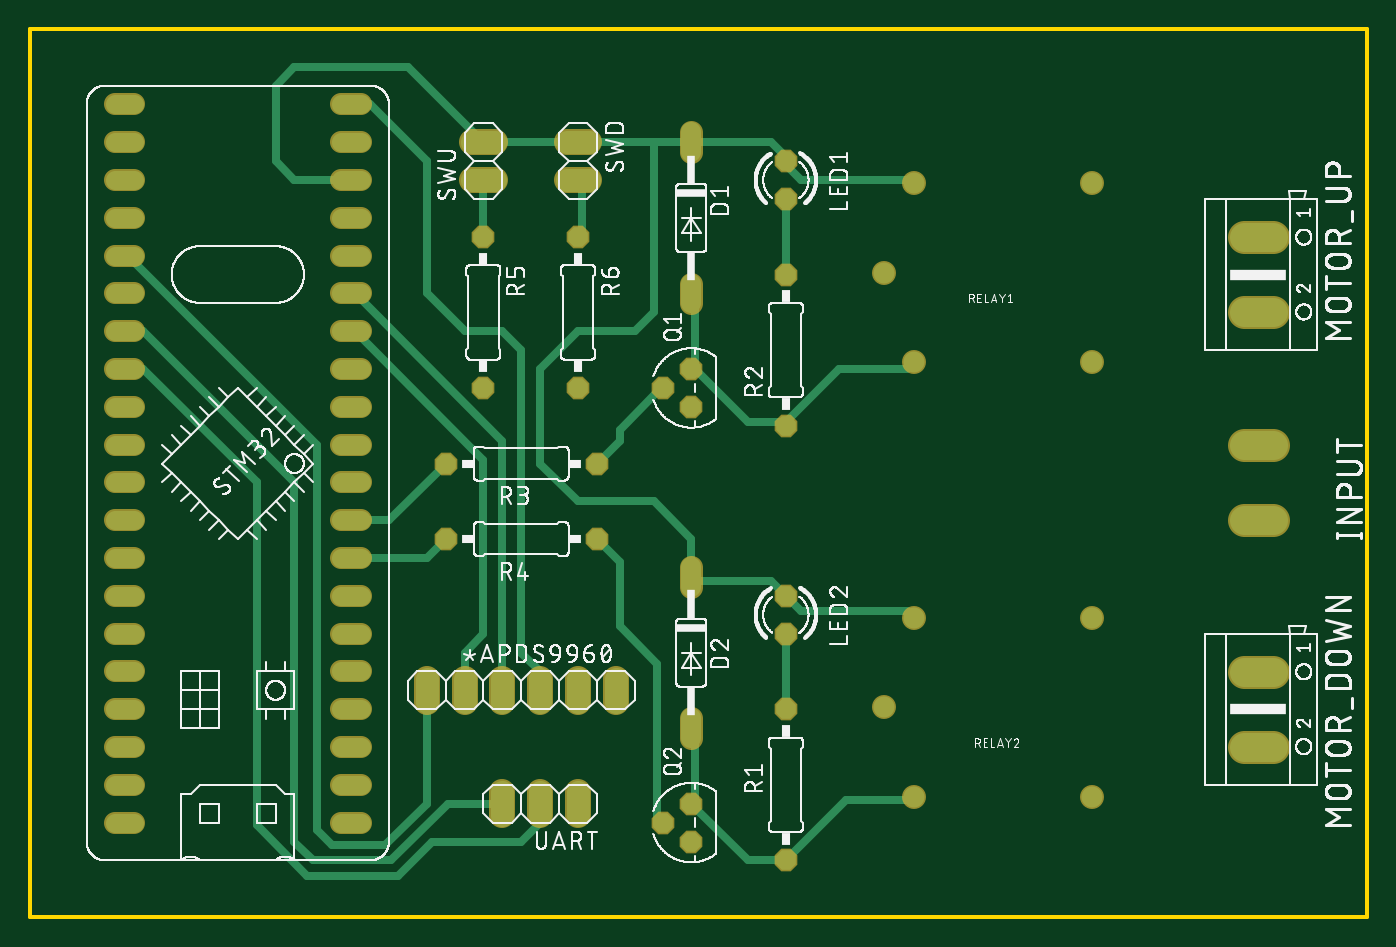
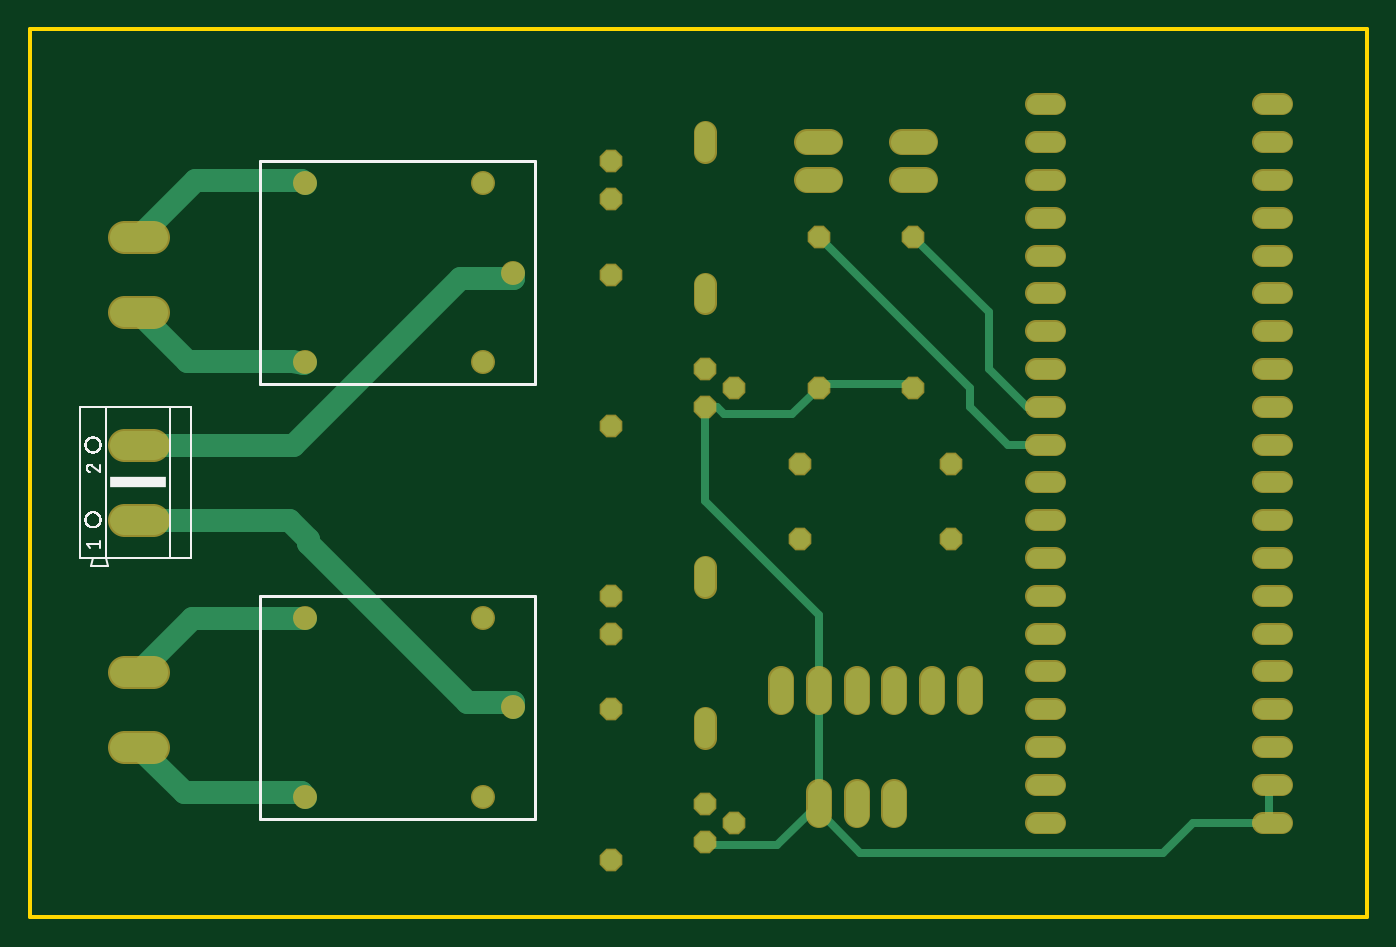
Circuit board: 7 layer files. Board 89.8 x 59.7 mm.
- bottom_copper: copper_bottom.gbr (5031 bytes)
- top_copper: copper_top.gbr (6939 bytes)
- outline: profile.gbr (246 bytes)
- bottom_silk: silkscreen_bottom.gbr (11405 bytes)
- top_silk: silkscreen_top.gbr (228122 bytes)
- bottom_mask: soldermask_bottom.gbr (3355 bytes)
- top_mask: soldermask_top.gbr (3352 bytes)

=== bottom_copper: copper_bottom.gbr ===
G04 EAGLE Gerber RS-274X export*
G75*
%MOMM*%
%FSLAX34Y34*%
%LPD*%
%INBottom Copper*%
%IPPOS*%
%AMOC8*
5,1,8,0,0,1.08239X$1,22.5*%
G01*
%ADD10C,1.524000*%
%ADD11C,1.320800*%
%ADD12P,1.429621X8X292.500000*%
%ADD13P,1.429621X8X112.500000*%
%ADD14P,1.429621X8X202.500000*%
%ADD15C,1.408000*%
%ADD16C,1.308000*%
%ADD17C,1.981200*%
%ADD18C,0.508000*%


D10*
X292100Y284480D02*
X292100Y299720D01*
X317500Y299720D02*
X317500Y284480D01*
X342900Y284480D02*
X342900Y299720D01*
X368300Y299720D02*
X368300Y284480D01*
X393700Y284480D02*
X393700Y299720D01*
X419100Y299720D02*
X419100Y284480D01*
D11*
X469900Y653796D02*
X469900Y667004D01*
X469900Y565404D02*
X469900Y552196D01*
X469900Y374904D02*
X469900Y361696D01*
X469900Y273304D02*
X469900Y260096D01*
D12*
X533400Y647700D03*
X533400Y622300D03*
X533400Y355600D03*
X533400Y330200D03*
D13*
X469900Y508000D03*
X450850Y495300D03*
X469900Y482600D03*
X469900Y215900D03*
X450850Y203200D03*
X469900Y190500D03*
X533400Y177800D03*
X533400Y279400D03*
X533400Y469900D03*
X533400Y571500D03*
D14*
X406400Y444500D03*
X304800Y444500D03*
X406400Y393700D03*
X304800Y393700D03*
D12*
X330200Y596900D03*
X330200Y495300D03*
X393700Y596900D03*
X393700Y495300D03*
D15*
X739200Y632700D03*
X619200Y512700D03*
X599200Y572700D03*
X739200Y512700D03*
X619200Y632700D03*
X739200Y340600D03*
X619200Y220600D03*
X599200Y280600D03*
X739200Y220600D03*
X619200Y340600D03*
D10*
X401320Y660400D02*
X386080Y660400D01*
X386080Y635000D02*
X401320Y635000D01*
X337820Y635000D02*
X322580Y635000D01*
X322580Y660400D02*
X337820Y660400D01*
D16*
X247840Y203200D02*
X234760Y203200D01*
X234760Y228600D02*
X247840Y228600D01*
X247840Y254000D02*
X234760Y254000D01*
X234760Y279400D02*
X247840Y279400D01*
X247840Y304800D02*
X234760Y304800D01*
X234760Y330200D02*
X247840Y330200D01*
X247840Y355600D02*
X234760Y355600D01*
X234760Y381000D02*
X247840Y381000D01*
X247840Y406400D02*
X234760Y406400D01*
X234760Y431800D02*
X247840Y431800D01*
X247840Y457200D02*
X234760Y457200D01*
X234760Y482600D02*
X247840Y482600D01*
X247840Y508000D02*
X234760Y508000D01*
X234760Y533400D02*
X247840Y533400D01*
X247840Y558800D02*
X234760Y558800D01*
X234760Y584200D02*
X247840Y584200D01*
X247840Y609600D02*
X234760Y609600D01*
X234760Y635000D02*
X247840Y635000D01*
X247840Y660400D02*
X234760Y660400D01*
X234760Y685800D02*
X247840Y685800D01*
X95440Y203200D02*
X82360Y203200D01*
X82360Y228600D02*
X95440Y228600D01*
X95440Y254000D02*
X82360Y254000D01*
X82360Y279400D02*
X95440Y279400D01*
X95440Y304800D02*
X82360Y304800D01*
X82360Y330200D02*
X95440Y330200D01*
X95440Y355600D02*
X82360Y355600D01*
X82360Y381000D02*
X95440Y381000D01*
X95440Y406400D02*
X82360Y406400D01*
X82360Y431800D02*
X95440Y431800D01*
X95440Y457200D02*
X82360Y457200D01*
X82360Y482600D02*
X95440Y482600D01*
X95440Y508000D02*
X82360Y508000D01*
X82360Y533400D02*
X95440Y533400D01*
X95440Y558800D02*
X82360Y558800D01*
X82360Y584200D02*
X95440Y584200D01*
X95440Y609600D02*
X82360Y609600D01*
X82360Y635000D02*
X95440Y635000D01*
X95440Y660400D02*
X82360Y660400D01*
X82360Y685800D02*
X95440Y685800D01*
D10*
X393700Y223520D02*
X393700Y208280D01*
X368300Y208280D02*
X368300Y223520D01*
X342900Y223520D02*
X342900Y208280D01*
D17*
X840994Y596646D02*
X860806Y596646D01*
X860806Y546354D02*
X840994Y546354D01*
X840994Y304546D02*
X860806Y304546D01*
X860806Y254254D02*
X840994Y254254D01*
X840994Y406654D02*
X860806Y406654D01*
X860806Y456946D02*
X840994Y456946D01*
D18*
X330200Y596900D02*
X279400Y546100D01*
X279400Y508000D01*
X254000Y482600D01*
X241300Y482600D01*
X292100Y482600D02*
X292100Y495300D01*
X292100Y482600D02*
X266700Y457200D01*
X241300Y457200D01*
X292100Y495300D02*
X393700Y596900D01*
D10*
X741680Y223520D02*
X739200Y220600D01*
X820166Y223520D02*
X850900Y254254D01*
X820166Y223520D02*
X741680Y223520D01*
X739200Y340600D02*
X814846Y340600D01*
X850900Y304546D01*
X629920Y284480D02*
X599440Y284480D01*
X599200Y280600D01*
X629920Y284480D02*
X736600Y391160D01*
X736600Y393700D01*
X749554Y406654D01*
X850900Y406654D01*
X635000Y568960D02*
X599440Y568960D01*
X599200Y572700D01*
X850646Y457200D02*
X850900Y456946D01*
X746760Y457200D02*
X635000Y568960D01*
X746760Y457200D02*
X850646Y457200D01*
X817880Y513080D02*
X747696Y513080D01*
X739999Y511901D01*
X739200Y512700D01*
X817880Y513080D02*
X850900Y546100D01*
X850900Y546354D01*
X741500Y635000D02*
X739200Y632700D01*
X741500Y635000D02*
X812800Y635000D01*
X850900Y596900D01*
X850900Y596646D01*
D18*
X391160Y497840D02*
X330200Y497840D01*
X330200Y495300D01*
X391160Y497840D02*
X393700Y495300D01*
X462280Y482600D02*
X469900Y482600D01*
X462280Y482600D02*
X457200Y477520D01*
X411480Y477520D01*
X393700Y495300D01*
X91440Y228600D02*
X91440Y203200D01*
X91440Y228600D02*
X88900Y228600D01*
X421640Y187960D02*
X467360Y187960D01*
X469900Y190500D01*
X142240Y203200D02*
X91440Y203200D01*
X142240Y203200D02*
X162560Y182880D01*
X365760Y182880D01*
X91440Y203200D02*
X88900Y203200D01*
X365760Y182880D02*
X393700Y210820D01*
X393700Y215900D01*
X421640Y187960D01*
X393700Y215900D02*
X393700Y292100D01*
X393700Y342900D01*
X469900Y419100D02*
X469900Y482600D01*
X469900Y419100D02*
X393700Y342900D01*
M02*

=== top_copper: copper_top.gbr (6939 bytes, source omitted) ===
=== outline: profile.gbr ===
G04 EAGLE Gerber RS-274X export*
G75*
%MOMM*%
%FSLAX34Y34*%
%LPD*%
%IN*%
%IPPOS*%
%AMOC8*
5,1,8,0,0,1.08239X$1,22.5*%
G01*
%ADD10C,0.254000*%


D10*
X25400Y139700D02*
X923800Y139700D01*
X923800Y736500D01*
X25400Y736500D01*
X25400Y139700D01*
M02*

=== bottom_silk: silkscreen_bottom.gbr (11405 bytes, source omitted) ===
=== top_silk: silkscreen_top.gbr (228122 bytes, source omitted) ===
=== bottom_mask: soldermask_bottom.gbr ===
G04 EAGLE Gerber RS-274X export*
G75*
%MOMM*%
%FSLAX34Y34*%
%LPD*%
%INSoldermask Bottom*%
%IPPOS*%
%AMOC8*
5,1,8,0,0,1.08239X$1,22.5*%
G01*
%ADD10C,1.727200*%
%ADD11C,1.524000*%
%ADD12P,1.649562X8X292.500000*%
%ADD13P,1.649562X8X112.500000*%
%ADD14P,1.649562X8X202.500000*%
%ADD15C,1.611200*%
%ADD16C,1.511200*%
%ADD17C,2.184400*%


D10*
X292100Y284480D02*
X292100Y299720D01*
X317500Y299720D02*
X317500Y284480D01*
X342900Y284480D02*
X342900Y299720D01*
X368300Y299720D02*
X368300Y284480D01*
X393700Y284480D02*
X393700Y299720D01*
X419100Y299720D02*
X419100Y284480D01*
D11*
X469900Y653796D02*
X469900Y667004D01*
X469900Y565404D02*
X469900Y552196D01*
X469900Y374904D02*
X469900Y361696D01*
X469900Y273304D02*
X469900Y260096D01*
D12*
X533400Y647700D03*
X533400Y622300D03*
X533400Y355600D03*
X533400Y330200D03*
D13*
X469900Y508000D03*
X450850Y495300D03*
X469900Y482600D03*
X469900Y215900D03*
X450850Y203200D03*
X469900Y190500D03*
X533400Y177800D03*
X533400Y279400D03*
X533400Y469900D03*
X533400Y571500D03*
D14*
X406400Y444500D03*
X304800Y444500D03*
X406400Y393700D03*
X304800Y393700D03*
D12*
X330200Y596900D03*
X330200Y495300D03*
X393700Y596900D03*
X393700Y495300D03*
D15*
X739200Y632700D03*
X619200Y512700D03*
X599200Y572700D03*
X739200Y512700D03*
X619200Y632700D03*
X739200Y340600D03*
X619200Y220600D03*
X599200Y280600D03*
X739200Y220600D03*
X619200Y340600D03*
D10*
X401320Y660400D02*
X386080Y660400D01*
X386080Y635000D02*
X401320Y635000D01*
X337820Y635000D02*
X322580Y635000D01*
X322580Y660400D02*
X337820Y660400D01*
D16*
X247840Y203200D02*
X234760Y203200D01*
X234760Y228600D02*
X247840Y228600D01*
X247840Y254000D02*
X234760Y254000D01*
X234760Y279400D02*
X247840Y279400D01*
X247840Y304800D02*
X234760Y304800D01*
X234760Y330200D02*
X247840Y330200D01*
X247840Y355600D02*
X234760Y355600D01*
X234760Y381000D02*
X247840Y381000D01*
X247840Y406400D02*
X234760Y406400D01*
X234760Y431800D02*
X247840Y431800D01*
X247840Y457200D02*
X234760Y457200D01*
X234760Y482600D02*
X247840Y482600D01*
X247840Y508000D02*
X234760Y508000D01*
X234760Y533400D02*
X247840Y533400D01*
X247840Y558800D02*
X234760Y558800D01*
X234760Y584200D02*
X247840Y584200D01*
X247840Y609600D02*
X234760Y609600D01*
X234760Y635000D02*
X247840Y635000D01*
X247840Y660400D02*
X234760Y660400D01*
X234760Y685800D02*
X247840Y685800D01*
X95440Y203200D02*
X82360Y203200D01*
X82360Y228600D02*
X95440Y228600D01*
X95440Y254000D02*
X82360Y254000D01*
X82360Y279400D02*
X95440Y279400D01*
X95440Y304800D02*
X82360Y304800D01*
X82360Y330200D02*
X95440Y330200D01*
X95440Y355600D02*
X82360Y355600D01*
X82360Y381000D02*
X95440Y381000D01*
X95440Y406400D02*
X82360Y406400D01*
X82360Y431800D02*
X95440Y431800D01*
X95440Y457200D02*
X82360Y457200D01*
X82360Y482600D02*
X95440Y482600D01*
X95440Y508000D02*
X82360Y508000D01*
X82360Y533400D02*
X95440Y533400D01*
X95440Y558800D02*
X82360Y558800D01*
X82360Y584200D02*
X95440Y584200D01*
X95440Y609600D02*
X82360Y609600D01*
X82360Y635000D02*
X95440Y635000D01*
X95440Y660400D02*
X82360Y660400D01*
X82360Y685800D02*
X95440Y685800D01*
D10*
X393700Y223520D02*
X393700Y208280D01*
X368300Y208280D02*
X368300Y223520D01*
X342900Y223520D02*
X342900Y208280D01*
D17*
X840994Y596646D02*
X860806Y596646D01*
X860806Y546354D02*
X840994Y546354D01*
X840994Y304546D02*
X860806Y304546D01*
X860806Y254254D02*
X840994Y254254D01*
X840994Y406654D02*
X860806Y406654D01*
X860806Y456946D02*
X840994Y456946D01*
M02*

=== top_mask: soldermask_top.gbr ===
G04 EAGLE Gerber RS-274X export*
G75*
%MOMM*%
%FSLAX34Y34*%
%LPD*%
%INSoldermask Top*%
%IPPOS*%
%AMOC8*
5,1,8,0,0,1.08239X$1,22.5*%
G01*
%ADD10C,1.727200*%
%ADD11C,1.524000*%
%ADD12P,1.649562X8X292.500000*%
%ADD13P,1.649562X8X112.500000*%
%ADD14P,1.649562X8X202.500000*%
%ADD15C,1.611200*%
%ADD16C,1.511200*%
%ADD17C,2.184400*%


D10*
X292100Y284480D02*
X292100Y299720D01*
X317500Y299720D02*
X317500Y284480D01*
X342900Y284480D02*
X342900Y299720D01*
X368300Y299720D02*
X368300Y284480D01*
X393700Y284480D02*
X393700Y299720D01*
X419100Y299720D02*
X419100Y284480D01*
D11*
X469900Y653796D02*
X469900Y667004D01*
X469900Y565404D02*
X469900Y552196D01*
X469900Y374904D02*
X469900Y361696D01*
X469900Y273304D02*
X469900Y260096D01*
D12*
X533400Y647700D03*
X533400Y622300D03*
X533400Y355600D03*
X533400Y330200D03*
D13*
X469900Y508000D03*
X450850Y495300D03*
X469900Y482600D03*
X469900Y215900D03*
X450850Y203200D03*
X469900Y190500D03*
X533400Y177800D03*
X533400Y279400D03*
X533400Y469900D03*
X533400Y571500D03*
D14*
X406400Y444500D03*
X304800Y444500D03*
X406400Y393700D03*
X304800Y393700D03*
D12*
X330200Y596900D03*
X330200Y495300D03*
X393700Y596900D03*
X393700Y495300D03*
D15*
X739200Y632700D03*
X619200Y512700D03*
X599200Y572700D03*
X739200Y512700D03*
X619200Y632700D03*
X739200Y340600D03*
X619200Y220600D03*
X599200Y280600D03*
X739200Y220600D03*
X619200Y340600D03*
D10*
X401320Y660400D02*
X386080Y660400D01*
X386080Y635000D02*
X401320Y635000D01*
X337820Y635000D02*
X322580Y635000D01*
X322580Y660400D02*
X337820Y660400D01*
D16*
X247840Y203200D02*
X234760Y203200D01*
X234760Y228600D02*
X247840Y228600D01*
X247840Y254000D02*
X234760Y254000D01*
X234760Y279400D02*
X247840Y279400D01*
X247840Y304800D02*
X234760Y304800D01*
X234760Y330200D02*
X247840Y330200D01*
X247840Y355600D02*
X234760Y355600D01*
X234760Y381000D02*
X247840Y381000D01*
X247840Y406400D02*
X234760Y406400D01*
X234760Y431800D02*
X247840Y431800D01*
X247840Y457200D02*
X234760Y457200D01*
X234760Y482600D02*
X247840Y482600D01*
X247840Y508000D02*
X234760Y508000D01*
X234760Y533400D02*
X247840Y533400D01*
X247840Y558800D02*
X234760Y558800D01*
X234760Y584200D02*
X247840Y584200D01*
X247840Y609600D02*
X234760Y609600D01*
X234760Y635000D02*
X247840Y635000D01*
X247840Y660400D02*
X234760Y660400D01*
X234760Y685800D02*
X247840Y685800D01*
X95440Y203200D02*
X82360Y203200D01*
X82360Y228600D02*
X95440Y228600D01*
X95440Y254000D02*
X82360Y254000D01*
X82360Y279400D02*
X95440Y279400D01*
X95440Y304800D02*
X82360Y304800D01*
X82360Y330200D02*
X95440Y330200D01*
X95440Y355600D02*
X82360Y355600D01*
X82360Y381000D02*
X95440Y381000D01*
X95440Y406400D02*
X82360Y406400D01*
X82360Y431800D02*
X95440Y431800D01*
X95440Y457200D02*
X82360Y457200D01*
X82360Y482600D02*
X95440Y482600D01*
X95440Y508000D02*
X82360Y508000D01*
X82360Y533400D02*
X95440Y533400D01*
X95440Y558800D02*
X82360Y558800D01*
X82360Y584200D02*
X95440Y584200D01*
X95440Y609600D02*
X82360Y609600D01*
X82360Y635000D02*
X95440Y635000D01*
X95440Y660400D02*
X82360Y660400D01*
X82360Y685800D02*
X95440Y685800D01*
D10*
X393700Y223520D02*
X393700Y208280D01*
X368300Y208280D02*
X368300Y223520D01*
X342900Y223520D02*
X342900Y208280D01*
D17*
X840994Y596646D02*
X860806Y596646D01*
X860806Y546354D02*
X840994Y546354D01*
X840994Y304546D02*
X860806Y304546D01*
X860806Y254254D02*
X840994Y254254D01*
X840994Y406654D02*
X860806Y406654D01*
X860806Y456946D02*
X840994Y456946D01*
M02*

